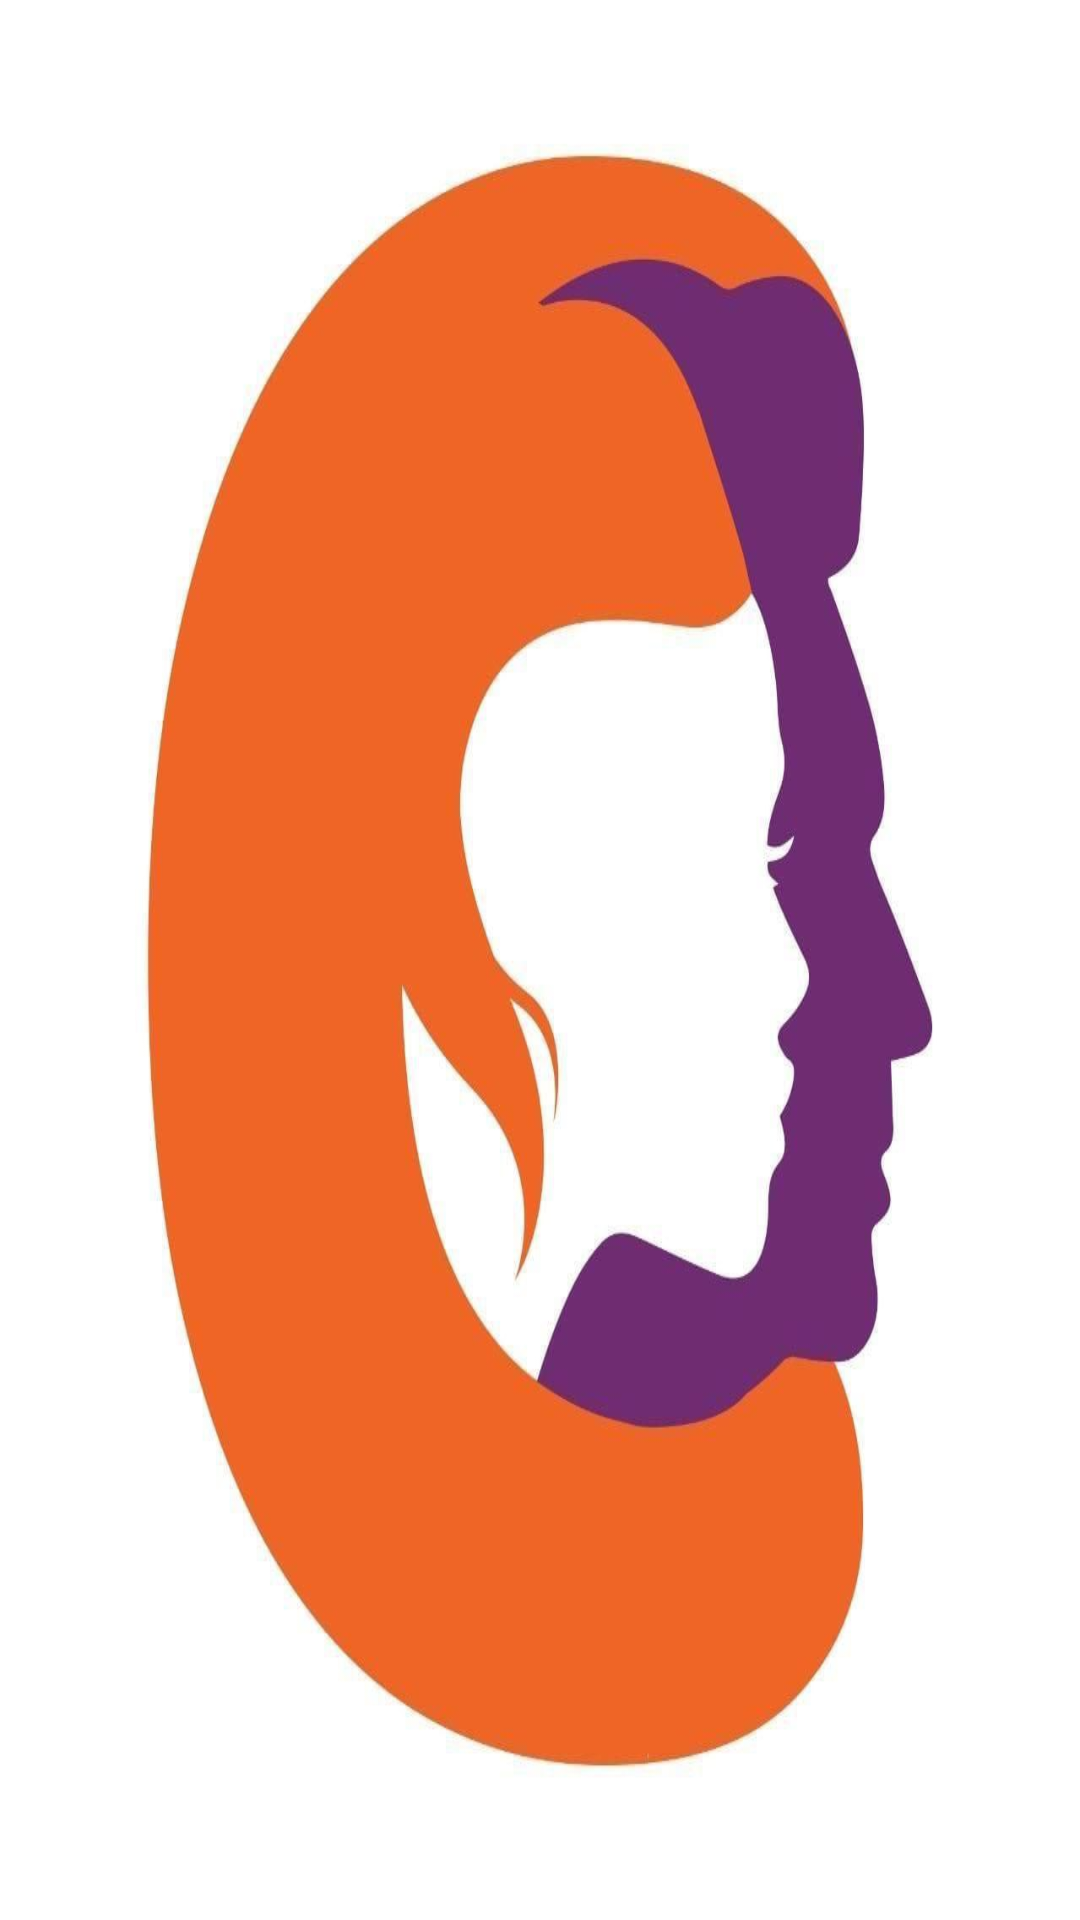

Produce the Android XML layout that renders to this screen, including the resource entries it uses.
<!-- AndroidManifest.xml: application theme Theme.HassanWahdan -->
<!-- res/layout/fragment_splash_screen.xml -->
<?xml version="1.0" encoding="utf-8"?>
<androidx.constraintlayout.widget.ConstraintLayout
    xmlns:android="http://schemas.android.com/apk/res/android"
    xmlns:app="http://schemas.android.com/apk/res-auto"
    xmlns:tools="http://schemas.android.com/tools"
    android:layout_width="match_parent"
    android:layout_height="match_parent"
    android:background="@color/white"
    >

    <androidx.constraintlayout.widget.ConstraintLayout
        android:layout_width="match_parent"
        android:id="@+id/logo_bounds"
        android:layout_height="match_parent"

        app:layout_constraintBottom_toBottomOf="parent"
        app:layout_constraintEnd_toEndOf="parent"
        app:layout_constraintStart_toStartOf="parent"
        app:layout_constraintTop_toTopOf="parent">
        <ImageView
            android:id="@+id/splashimg"
            android:layout_width="match_parent"
            android:layout_height="match_parent"
            android:src="@drawable/splashpgoto"
            android:scaleType="fitXY"
            app:layout_constraintBottom_toBottomOf="parent"
            app:layout_constraintEnd_toEndOf="parent"
            app:layout_constraintStart_toStartOf="parent"
            app:layout_constraintTop_toTopOf="parent"
            />

    </androidx.constraintlayout.widget.ConstraintLayout>

</androidx.constraintlayout.widget.ConstraintLayout>
<!-- resources referenced by this layout -->
<resources>
  <color name="white">#FFFFFFFF</color>
  <!-- drawable splashpgoto: jpg bitmap (drawable, 38979 bytes) -->
  <style name="Theme.HassanWahdan" parent="Theme.MaterialComponents.DayNight.NoActionBar">
          
          <item name="colorPrimary">@color/Darkyello</item>
          <item name="colorPrimaryVariant">@color/Darkyello</item>
          <item name="colorOnPrimary">@color/white</item>
          
          <item name="colorSecondary">@color/teal_200</item>
          <item name="colorSecondaryVariant">@color/teal_700</item>
          <item name="colorOnSecondary">@color/black</item>
          
          <item name="android:statusBarColor" tools:targetApi="l">?attr/colorPrimaryVariant</item>
          
      </style>
  <color name="Darkyello">#CE9461</color>
  <color name="teal_200">#FF03DAC5</color>
  <color name="teal_700">#FF018786</color>
  <color name="black">#FF000000</color>
</resources>
